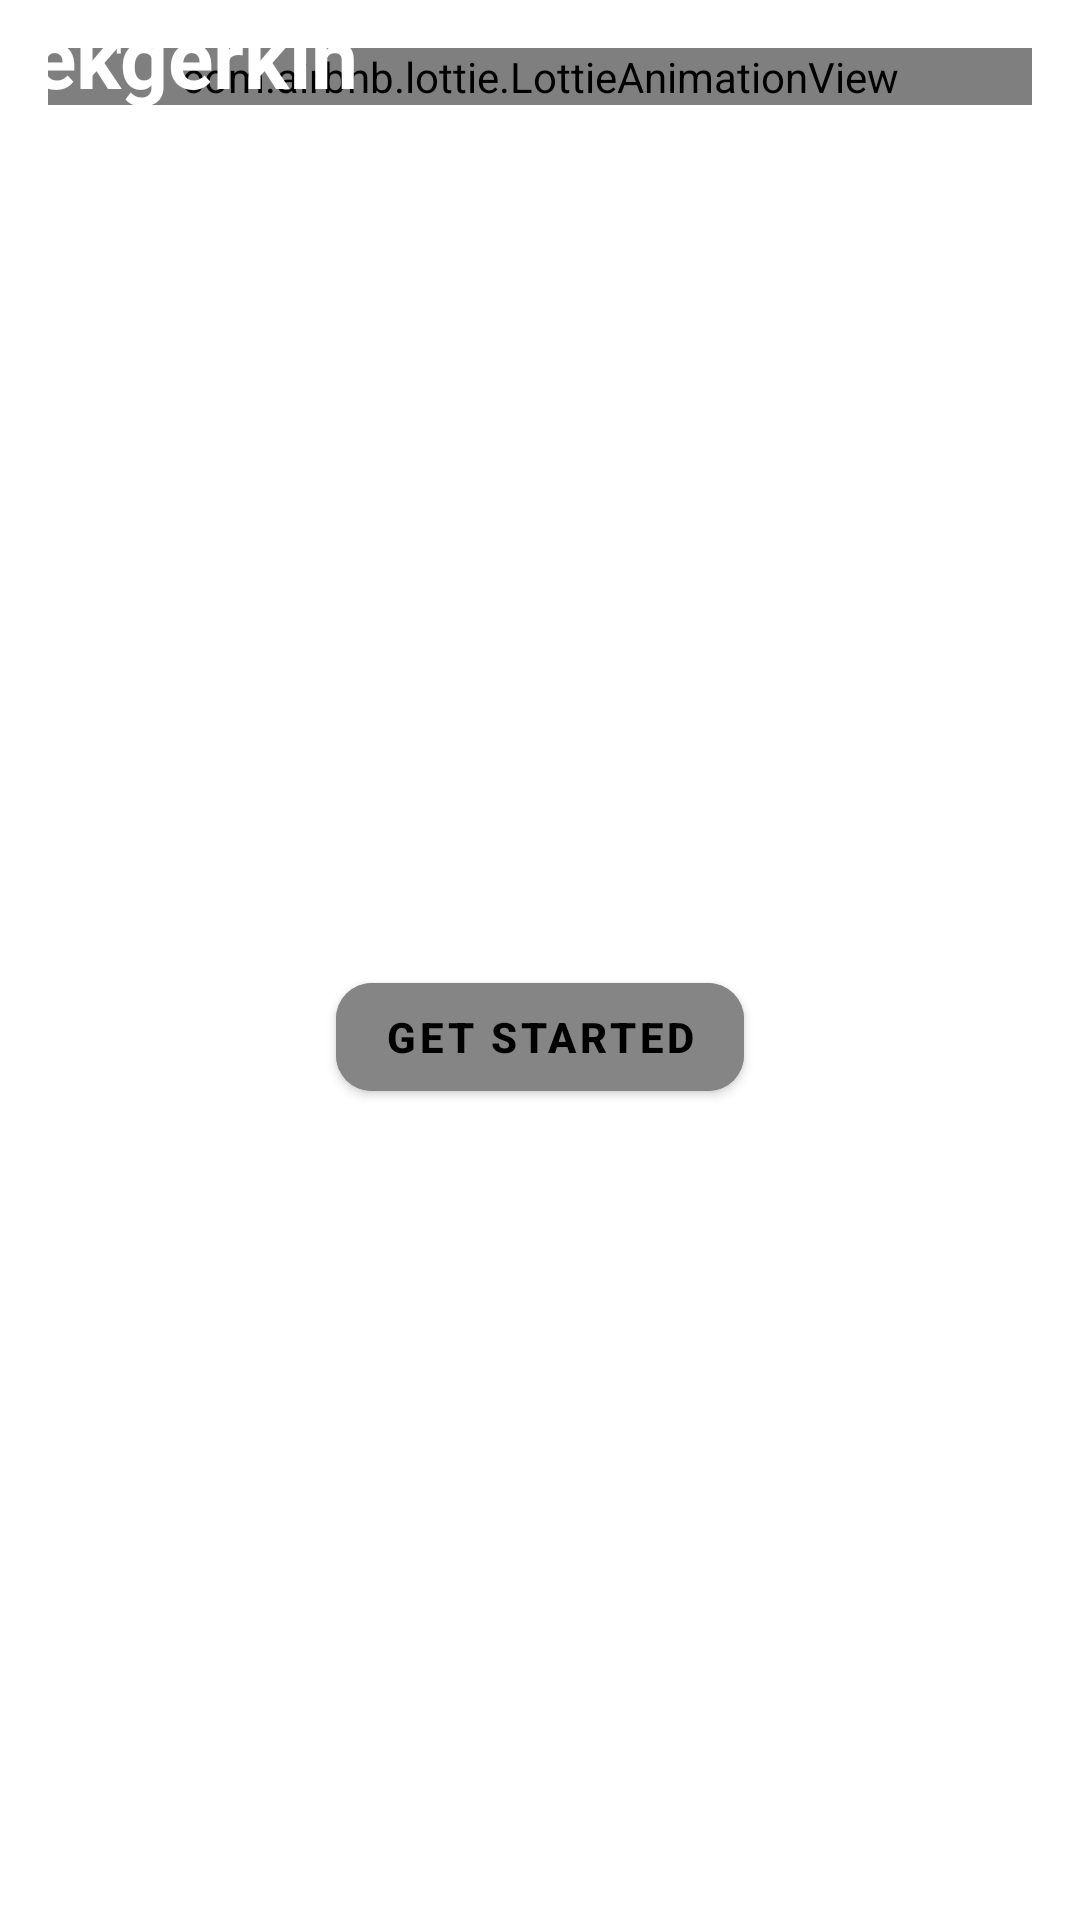

Layout XML and referenced resources for this Android screen:
<!-- AndroidManifest.xml: application theme Theme.NewsApp42 -->
<!-- res/layout/pager_board.xml -->
<?xml version="1.0" encoding="utf-8"?>
<androidx.constraintlayout.widget.ConstraintLayout xmlns:android="http://schemas.android.com/apk/res/android"
    xmlns:app="http://schemas.android.com/apk/res-auto"
    android:layout_width="match_parent"
    android:layout_height="match_parent"
    android:gravity="center"
    android:orientation="vertical">

    <com.airbnb.lottie.LottieAnimationView
        android:id="@+id/animationView"
        android:layout_width="match_parent"
        android:layout_height="wrap_content"
        android:layout_margin="16dp"
        android:layout_marginTop="16dp"
        app:layout_constraintEnd_toEndOf="parent"
        app:layout_constraintStart_toStartOf="parent"
        app:layout_constraintTop_toTopOf="parent"
        app:lottie_autoPlay="true"
        app:lottie_loop="true" />

    <TextView
        android:id="@+id/textTitle"
        android:layout_width="wrap_content"
        android:layout_height="wrap_content"
        android:layout_marginTop="96dp"
        android:layout_marginBottom="32dp"
        android:gravity="center_horizontal"
        android:text="rekgerkln"
        android:textColor="@color/white"
        android:textSize="28sp"
        android:textStyle="bold" />

    <TextView
        android:id="@+id/textDisc"
        android:layout_width="wrap_content"
        android:layout_height="wrap_content"
        android:gravity="center_horizontal"
        android:text="description"
        android:textColor="@color/white"
        android:textSize="14sp" />

    <com.google.android.material.button.MaterialButton
        app:layout_constraintEnd_toEndOf="parent"
        app:layout_constraintStart_toStartOf="parent"
        android:id="@+id/sliderDots"
        android:layout_width="wrap_content"
        android:layout_height="wrap_content"
        android:layout_marginTop="16dp"
        android:backgroundTint="@color/gray"
        android:text="Get started"
        android:textColor="@color/black"
        android:textStyle="bold"
        app:cornerRadius="12dp"
        app:layout_constraintBottom_toBottomOf="parent"
        app:layout_constraintTop_toBottomOf="@+id/animationView" />


</androidx.constraintlayout.widget.ConstraintLayout>
<!-- resources referenced by this layout -->
<resources>
  <color name="black">#FF000000</color>
  <color name="gray">#858585</color>
  <color name="white">#FFFFFFFF</color>
  <style name="Theme.NewsApp42" parent="Theme.MaterialComponents.DayNight.DarkActionBar">
          
          <item name="colorPrimary">@color/black</item>
          <item name="colorPrimaryVariant">@color/black</item>
          <item name="colorOnPrimary">@color/white</item>
          
          <item name="colorSecondary">@color/teal_200</item>
          <item name="colorSecondaryVariant">@color/teal_700</item>
          <item name="colorOnSecondary">@color/black</item>
          
          <item name="android:statusBarColor" tools:targetApi="l">?attr/colorPrimaryVariant</item>
          
      </style>
  <color name="teal_200">#FF03DAC5</color>
  <color name="teal_700">#FF018786</color>
</resources>
